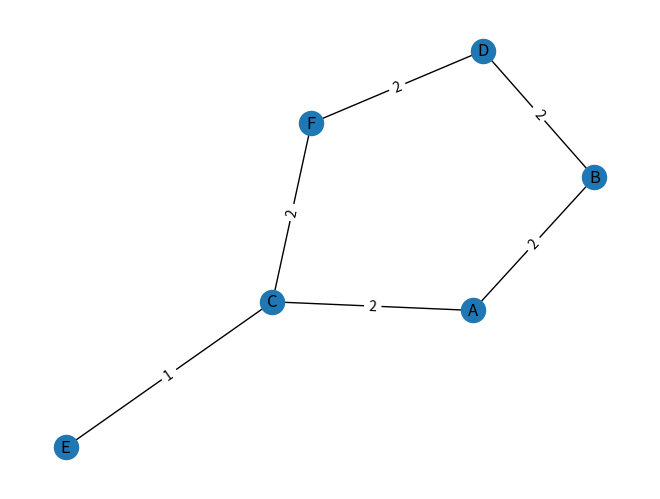
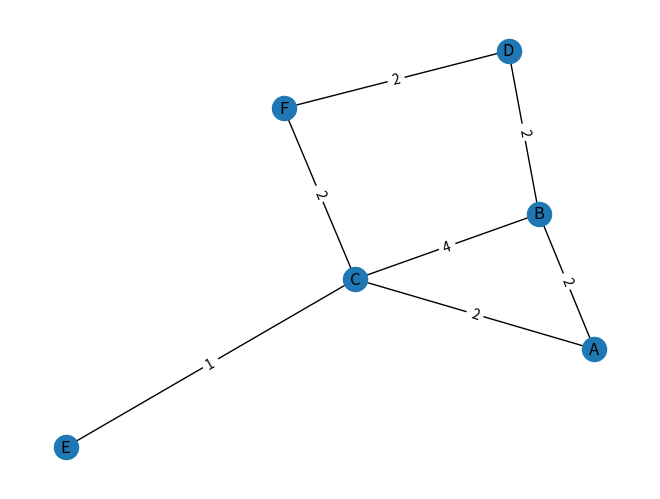

These figures' Python source, in order:
import networkx as nx
import heapq
import matplotlib.pyplot as plt
from networkx.exception import NetworkXNoPath
import math


#Credit to ChatGPT for framework, but various edits and heavily debugged by me (me=Anderson Worcester)

import networkx as nx

def contract_node(G, H, v):
    """
    Contracts node v in an undirected MultiDiGraph G.
    For every unique pair of neighbors (u, w) of v,
    if a shortcut edge u-w is needed to preserve shortest path distances,
    it is added with weight = best_weight(u,v) + best_weight(v,w).
    """
    # Get the list of neighbors (undirected, so no distinction between in/out)
    neighbors = list(H.neighbors(v))

    # For each unique pair of neighbors, consider a potential shortcut.
    neighbor_shortest_routes = []
    for i in range(len(neighbors)):
        for j in range(i + 1, len(neighbors)):
            u = neighbors[i]
            w = neighbors[j]
            # Find the best (minimal) weight on the edges u-v and v-w.

            shortest_weight = nx.shortest_path_length(H, source=u, target=w, weight='weight')  #, unused_path = nx.bidirectional_dijkstra(G, u, w, weight='weight') # nx.shortest_path_length(H, source=u, target=w, weight='weight')
            neighbor_shortest_routes.append(shortest_weight)

    H.remove_node(v)

    shortcuts_added_for_node = []

    for i in range(len(neighbors)):
        for j in range(i + 1, len(neighbors)):
            u = neighbors[i]
            w = neighbors[j]
            # Find the best (minimal) weight on the edges u-v and v-w.

            try:
                shortest_weight_without_v = nx.shortest_path_length(H, source=u, target=w, weight='weight')  #, unused_path = nx.bidirectional_dijkstra(G, u, w, weight='weight') # nx.shortest_path_length(H, source=u, target=w, weight='weight')
            except NetworkXNoPath:
                shortest_weight_without_v = math.inf

            shortest_possible_weight = neighbor_shortest_routes.pop(0)

            if shortest_weight_without_v > shortest_possible_weight:
                # Add a shortcut edge between u and w.
                # print("adding edge...")
                H.add_edge(u, w, weight=shortest_possible_weight, shortcut=True)
                G.add_edge(u, w, weight=shortest_possible_weight, shortcut=True)
                shortcuts_added_for_node.append((u, w, shortest_possible_weight))
    return G, shortcuts_added_for_node

def compute_potential_shortcuts(G, v) -> int:
    """
    Computes the number of shortcut edges that would be added if node v were contracted.
    This serves as a tie-breaker in the ordering.
    """
    potential_shortcuts = 0
    neighbors = list(G.neighbors(v))
    for i in range(len(neighbors)):
        for j in range(i + 1, len(neighbors)):
            u = neighbors[i]
            w = neighbors[j]


            shortest_weight = nx.shortest_path_length(G, source=u, target=w, weight='weight')  #, unused_path = nx.bidirectional_dijkstra(G, u, w, weight='weight') # nx.shortest_path_length(G, source=u, target=w, weight='weight')

            node_temp = G.nodes[v]
            edges_connected = list(G.edges(v, data=True))
            G.remove_node(v)

            try:
                shortest_weight_without_v = nx.shortest_path_length(G, source=u, target=w, weight='weight')  # , unused_path = nx.bidirectional_dijkstra(G, u, w, weight='weight') #nx.shortest_path_length(G, source=u, target=w, weight='weight')
            except NetworkXNoPath:
                shortest_weight_without_v = math.inf

            G.add_node(v, **node_temp)
            for edge in edges_connected:
                G.add_edge(edge[0], edge[1], **edge[2])

            if shortest_weight_without_v > shortest_weight:
                potential_shortcuts += 1
    # print(potential_shortcuts, ", of node: ", v)
    return potential_shortcuts


def contraction_hierarchy(G, order_type, is_online = False): #
    """
    Constructs a contraction hierarchy on an undirected MultiDiGraph G.
    At each step, it selects the node with the lowest degree (number of incident edges).
    Ties are broken by choosing the node that would add the fewest shortcuts upon contraction.

    Returns:
        A list representing the order in which nodes were contracted.

    Note: The input graph G is modified in place.
    """
    # Make a working copy if you want to preserve the original graph.
    H = G.copy() # graph to trim down to nothing
    F = G.copy() # graph to not add shortcuts but do add node ordering
    order_counter = 0
    contraction_order = []
    temp_contraction_order = []
    if not is_online:
        if order_type == "degree":
            contraction_order = sorted(list(H.nodes()), key=lambda a_node:  (H.degree(a_node), compute_potential_shortcuts(H, a_node)) )
        elif order_type == "edge_diff":
            contraction_order = sorted(list(H.nodes()), key=lambda a_node: (compute_potential_shortcuts(H, a_node) - H.degree(a_node), compute_potential_shortcuts(H, a_node)))
        temp_contraction_order = contraction_order[:]
    all_shortcuts = []

    while H.number_of_nodes() > 0:
        best_node = None
        best_degree = float('inf')
        best_shortcuts = float('inf')
        best_edge_diff = float('inf')

        # Evaluate each node by its degree and potential shortcuts.
        if is_online:
            if order_type == "degree":
                for v in list(H.nodes()):
                    degree = H.degree(v)
                    shortcuts = compute_potential_shortcuts(H, v)

                    if degree < best_degree or (degree == best_degree and shortcuts < best_shortcuts):
                        best_node = v
                        best_degree = degree
                        best_shortcuts = shortcuts
            elif order_type == "edge_diff":
                for v in list(H.nodes()):
                    degree = H.degree(v)
                    shortcuts = compute_potential_shortcuts(H, v)
                    if (shortcuts - degree) < best_edge_diff or ((shortcuts - degree) == best_edge_diff and shortcuts < best_shortcuts):
                        best_node = v
                        best_edge_diff = (shortcuts - degree)
                        best_shortcuts = shortcuts
            contraction_order.append(best_node)
        else:
            best_node = temp_contraction_order.pop(0)

        G.nodes[best_node]['order'] = order_counter
        F.nodes[best_node]['order'] = order_counter
        order_counter += 1
        G, shortcuts_added_for_node = contract_node(G, H, best_node)
        if len(shortcuts_added_for_node) > 0:
            all_shortcuts = all_shortcuts + shortcuts_added_for_node

    return contraction_order, all_shortcuts, F


def ch_query(G, source, target):
    """
    Runs a bidirectional Dijkstra search on the original graph G using the CH ordering.
    In the forward search, from node u only neighbors v with G.nodes[u]['order'] < G.nodes[v]['order']
    are relaxed. In the backward search, only neighbors v with G.nodes[v]['order'] < G.nodes[u]['order']
    are relaxed.

    Instead of using the built-in successors method, we iterate over all neighbors.
    The function also collects all nodes that were popped from the priority queues (i.e. "explored").

    Returns:
        mu: the best (shortest) distance from source to target (or infinity if no path exists),
        explored: a list of nodes that were explored during the search.
    """

    if source == target:
        return 0, []

    INF = float('inf')
    # Initialize distances for forward and backward searches.
    d_f = {node: INF for node in G.nodes()}
    d_b = {node: INF for node in G.nodes()}
    d_f[source] = 0
    d_b[target] = 0

    pq_f = [(0, source)]
    pq_b = [(0, target)]

    nodes_explored = []
    mu = INF

    while pq_f or pq_b:

        # Forward search step.
        if pq_f:
            d, u = heapq.heappop(pq_f)
            nodes_explored.append(u)
            if d < d_f[u]:
                continue
            for v in G.neighbors(u):
                # Relax only if the neighbor is "upward" in CH order.
                if G.nodes[u].get('order', -1) < G.nodes[v].get('order', -1):
                    edge_weight = min(data.get('weight', 1) for data in G.get_edge_data(u, v).values())
                    newd = d_f[u] + edge_weight
                    if newd < d_f[v]:
                        d_f[v] = newd
                        heapq.heappush(pq_f, (newd, v))
                        # If u was also reached by the backward search, update mu.
                        if v in d_b and d_f[v] + d_b[v] < mu:
                            mu = d_f[v] + d_b[v]

        # Backward search step.
        if pq_b:
            d, u = heapq.heappop(pq_b)
            nodes_explored.append(u)
            if d > d_b[u]:
                continue
            for v in G.neighbors(u):
                # Just like forward search, only ascend CH order:
                if G.nodes[u].get('order', -1) < G.nodes[v].get('order', -1):
                    # Here, the edge considered is v->u (remember: the graph is undirected).
                    edge_weight = min(data.get('weight', 1) for data in G.get_edge_data(u, v).values())
                    newd = d_b[u] + edge_weight
                    if newd < d_b[v]:
                        d_b[v] = newd
                        heapq.heappush(pq_b, (newd, v))
                        if v in d_f and d_f[v] + d_b[v] < mu:
                            mu = d_f[v] + d_b[v]
    return mu, nodes_explored

# Example usage:
if __name__ == "__main__":
    # Create a simple undirected MultiDiGraph.
    G = nx.MultiDiGraph()
    G = G.to_undirected()

    G.add_node('A')
    G.add_node('B')
    G.add_node('C')
    G.add_node('D')
    G.add_node('E')
    G.add_node('F')

    G.add_edge('A', 'B', weight=2)
    G.add_edge('A', 'C', weight=2)
    G.add_edge('C', 'F', weight=2)
    G.add_edge('D', 'F', weight=2)
    G.add_edge('B', 'D', weight=2)
    G.add_edge('E', 'C', weight=1)

    plt.figure()
    pos = nx.spring_layout(G, weight='weight', seed=2)  # shell_layout, planar_layout
    nx.draw(G, pos,
            with_labels=True)  # fig, ax = ox.plot_graph(G, node_size=10, edge_linewidth=1, bgcolor='k', node_color='r')
    nx.draw_networkx_edge_labels(G, pos, edge_labels={(u, v): f'{d["weight"]}' for u, v, d in G.edges(data=True)})
    plt.savefig("dx_example Graph")

    shortest_weight_without_v = nx.shortest_path_length(G, source='E', target='D', weight='weight')

    order, edges_added, F = contraction_hierarchy(G, order_type="edge_diff", is_online=False)
    print("Contraction order:", order)
    # At this point, G has been contracted and contains any shortcut edges added.


    # Run the CH query.
    source = 'A'
    target = 'A'
    distance, explored_nodes = ch_query(G, source, target)
    print(f"Shortest distance from {source} to {target}: {distance}")
    print("Explored nodes: ", explored_nodes)

    plt.figure()
    pos = nx.spring_layout(G, weight='weight', seed=2)  # shell_layout, planar_layout
    nx.draw(G, pos,
            with_labels=True)  # fig, ax = ox.plot_graph(G, node_size=10, edge_linewidth=1, bgcolor='k', node_color='r')
    nx.draw_networkx_edge_labels(G, pos, edge_labels={(u, v): f'{d["weight"]}' for u, v, d in G.edges(data=True)})
    plt.savefig("dxx_example Graph")
